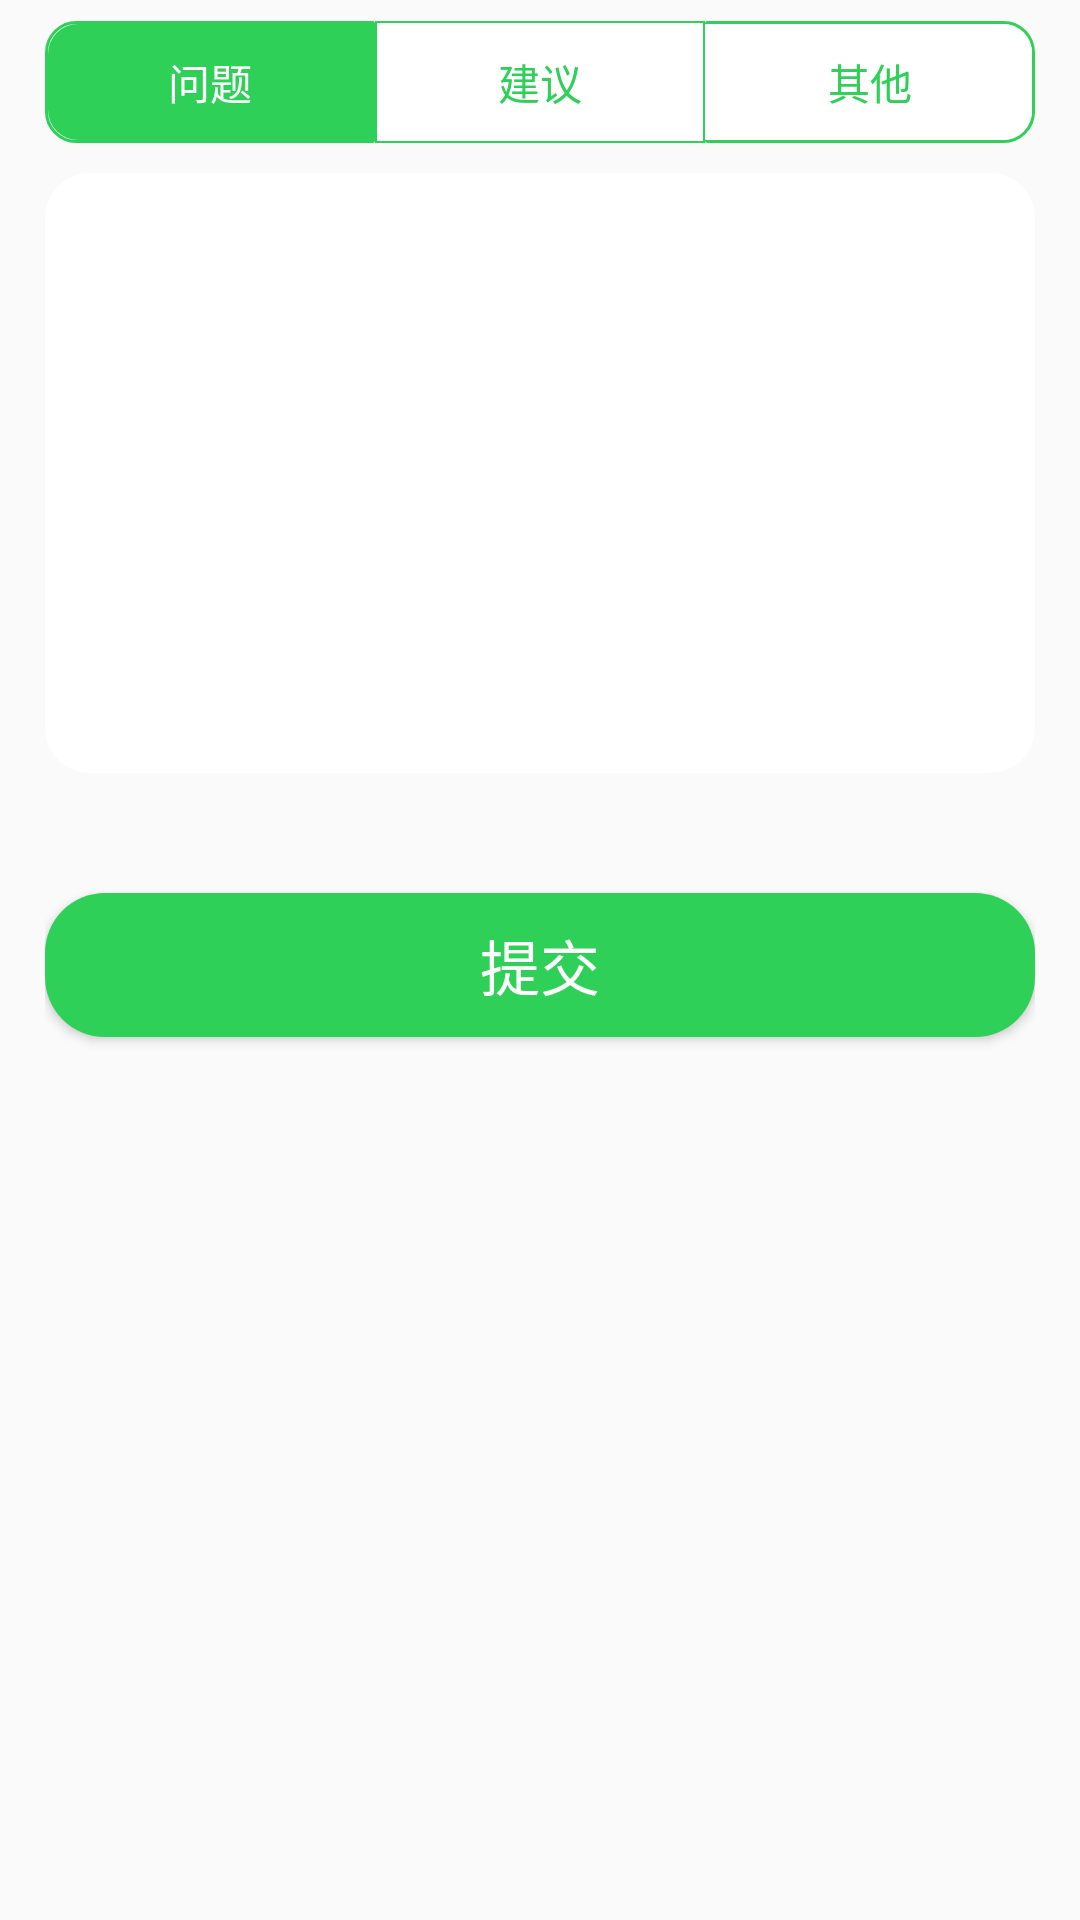

Produce the Android XML layout that renders to this screen, including the resource entries it uses.
<!-- AndroidManifest.xml: application theme AppTheme -->
<!-- res/layout/view_feedbk.xml -->
<?xml version="1.0" encoding="utf-8"?>
<LinearLayout xmlns:android="http://schemas.android.com/apk/res/android"
    android:layout_width="match_parent"
    android:layout_height="match_parent"
    android:paddingLeft="15dp"
    android:paddingRight="15dp"
    android:paddingTop="7dp"
    android:orientation="vertical">

    <RadioGroup
        android:id="@+id/radio_group"
        android:layout_width="match_parent"
        android:layout_height="wrap_content"
        android:orientation="horizontal">

        <RadioButton
            android:id="@+id/type_question"
            android:layout_width="0dp"
            android:layout_height="wrap_content"
            android:layout_weight="1"
            android:checked="true"
            android:button="@null"
            android:gravity="center"
            android:textColor="@color/feedbk_text_selector"
            android:background="@drawable/feedbk_radio_left_selector"
            android:padding="10dp"
            android:text="问题"/>

        <RadioButton
            android:id="@+id/type_advise"
            android:layout_width="0dp"
            android:layout_height="wrap_content"
            android:layout_weight="1"
            android:button="@null"
            android:gravity="center"
            android:textColor="@color/feedbk_text_selector"
            android:background="@drawable/feedbk_radio_middle_selector"
            android:padding="10dp"
            android:text="建议"/>

        <RadioButton
            android:id="@+id/type_other"
            android:layout_width="0dp"
            android:layout_height="wrap_content"
            android:layout_weight="1"
            android:button="@null"
            android:gravity="center"
            android:textColor="@color/feedbk_text_selector"
            android:background="@drawable/feedbk_radio_right_selector"
            android:padding="10dp"
            android:text="其他"/>

    </RadioGroup>

    <EditText
        android:id="@+id/edit_content"
        android:layout_width="match_parent"
        android:layout_height="200dp"
        android:layout_marginTop="10dp"
        android:gravity="left|top"
        android:padding="20dp"
        android:background="@drawable/edit_solid_white"/>

    <Button
        android:id="@+id/confirm"
        android:layout_width="match_parent"
        android:layout_height="wrap_content"
        android:layout_marginTop="40dp"
        android:text="提交"
        android:textSize="20dp"
        android:textColor="@color/white"
        android:background="@drawable/login_btn_bg"/>

</LinearLayout>
<!-- resources referenced by this layout -->
<resources>
  <color name="white">#FFFFFF</color>
  <!-- drawable edit_solid_white (drawable) -->
  <?xml version="1.0" encoding="utf-8"?>
  <shape xmlns:android="http://schemas.android.com/apk/res/android">
      <solid android:color="@color/white" />
      <corners
          android:radius="15dp" />
  </shape>
  <!-- drawable feedbk_radio_left_selector (drawable) -->
  <?xml version="1.0" encoding="utf-8"?>
  <selector xmlns:android="http://schemas.android.com/apk/res/android">
      <item android:drawable="@drawable/feedbk_type_left_checked" android:state_checked="true" />
      <item android:drawable="@drawable/feedbk_type_left" />
  </selector>
  <!-- drawable feedbk_radio_middle_selector (drawable) -->
  <?xml version="1.0" encoding="utf-8"?>
  <selector xmlns:android="http://schemas.android.com/apk/res/android">
      <item android:state_checked="true">
          <shape>
              <solid android:color="@color/btn_green" />
              <stroke android:color="@color/btn_green" android:width="0.7dp" />
          </shape>
      </item>
      <item>
          <shape>
              <solid android:color="@color/white" />
              <stroke android:color="@color/btn_green" android:width="0.7dp" />
          </shape>
      </item>
  </selector>
  <!-- drawable feedbk_radio_right_selector (drawable) -->
  <?xml version="1.0" encoding="utf-8"?>
  <selector xmlns:android="http://schemas.android.com/apk/res/android">
      <item android:drawable="@drawable/feedbk_type_right_checked" android:state_checked="true" />
      <item android:drawable="@drawable/feedbk_type_right" />
  </selector>
  <style name="AppTheme" parent="Theme.AppCompat.Light.NoActionBar">
          
          <item name="colorPrimary">@color/colorPrimary</item>
          <item name="colorPrimaryDark">@color/colorPrimaryDark</item>
          <item name="colorAccent">@color/colorAccent</item>
      </style>
  <!-- drawable feedbk_type_left (drawable) -->
  <?xml version="1.0" encoding="utf-8"?>
  <layer-list xmlns:android="http://schemas.android.com/apk/res/android">
      <item >
          <shape>
              <corners android:topLeftRadius="10dp" android:topRightRadius="0.1dp"
                  android:bottomRightRadius="0.1dp" android:bottomLeftRadius="10dp" />
              <stroke android:width="1dp" android:color="@color/btn_green" />
          </shape>
      </item>
      <item android:top="1dp" android:left="1dp" android:bottom="1dp">
          <shape>
              <solid android:color="@color/white" />
              <corners android:topLeftRadius="10dp" android:topRightRadius="0.1dp"
                  android:bottomRightRadius="0.1dp" android:bottomLeftRadius="10dp" />
          </shape>
      </item>
  </layer-list>
  <color name="btn_green">#2ed058</color>
  <!-- drawable feedbk_type_right (drawable) -->
  <?xml version="1.0" encoding="utf-8"?>
  <layer-list xmlns:android="http://schemas.android.com/apk/res/android">
      <item >
          <shape>
              <corners android:topLeftRadius="0.1dp" android:topRightRadius="10dp"
                  android:bottomRightRadius="10dp" android:bottomLeftRadius="0.1dp" />
              <stroke android:width="1dp" android:color="@color/btn_green" />
          </shape>
      </item>
      <item android:top="1dp" android:right="1dp" android:bottom="1dp">
          <shape>
              <solid android:color="@color/white" />
              <corners android:topLeftRadius="0.1dp" android:topRightRadius="10dp"
                  android:bottomRightRadius="10dp" android:bottomLeftRadius="0.1dp" />
          </shape>
      </item>
  </layer-list>
  <color name="text_color_gray">#999999</color>
  <color name="btn_green_press">#12a738</color>
  <color name="colorPrimary">#2ed058</color>
  <color name="colorPrimaryDark">#2ed058</color>
  <color name="colorAccent">#FF4081</color>
</resources>
